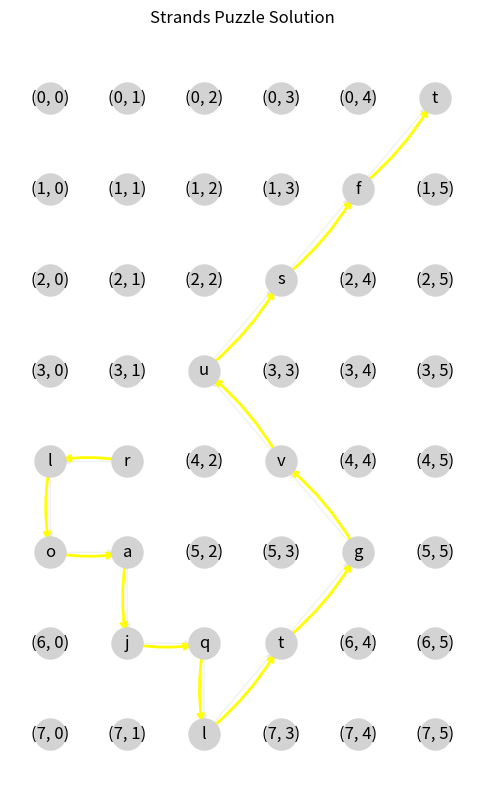

Here is the Python script that generated this plot:
import random
import matplotlib.pyplot as plt
import networkx as nx
import matplotlib.patches as mpatches
from tqdm import tqdm

class StrandsSolverV2:
    def __init__(self, themeWords, spangram, grid_dimensions, spangram_direction):
        letterCount = len(spangram)
        for word in themeWords:
            letterCount += len(word)
        if letterCount != grid_dimensions[0] * grid_dimensions[1]:
            raise ValueError(f"The total number of letters in the theme words and spangram must equal the number of cells in the grid. \n Total letters: {letterCount}\n Grid size:{grid_dimensions[0]} x {grid_dimensions[1]} \n Required Letter Total: {grid_dimensions[0] * grid_dimensions[1]}")

        if spangram_direction == "horizontal":
            self.spangramDirection = random.choice([[0, 1], [0, -1]])
            if len(spangram) < grid_dimensions[1]:
                raise ValueError("The spangram must be longer than the grid width when the direction is horizontal.")
        elif spangram_direction == "vertical":
            self.spangramDirection = random.choice([[1, 0], [-1, 0]])
            if len(spangram) < grid_dimensions[0]:
                raise ValueError("The spangram must be longer than the grid height when the direction is vertical.")
        else:
            raise ValueError("Invalid spangram direction. Must be 'horizontal' or 'vertical'.")

        self.themeWords = themeWords
        self.spangram = spangram
        self.grid_dimensions = grid_dimensions
        self.strandLengths = [len(word) for word in themeWords]
        self.spangramLength = len(spangram)
        self.spangramSlack = self.get_initial_spangram_slack()   
        self.possibleStrandStartNodes = self.get_possible_strand_start_nodes()
        print(self.possibleStrandStartNodes)
        print("\n")
        self.permittedDirections = [[-1, -1], [-1, 0], [-1, 1],
                                    [0, -1],           [0, 1],
                                    [1, -1],  [1, 0],  [1, 1]]
        
        self.grid = {(y, x): None for y in range(grid_dimensions[0]) for x in range(grid_dimensions[1])}

        self.strandPaths = {themeWord: [] for themeWord in self.themeWords}

        self.startingNode = random.choice(self.possibleStrandStartNodes)
        
        self.spangramSlack = self.update_spangram_slack()  

        self.spangramPath = []

        # TESTING STUFF CAN DELETE LATER
        oldGrid = self.grid.copy()

        self.spangramPath = self.calculate_spangram_path(self.spangramLength, self.grid, self.startingNode, self.calculate_new_permitted_directions(self.spangramSlack), self.spangramSlack)

        print ([[self.spangram[i],self.spangramPath[i]] for i in range(len(self.spangramPath))])
        #self.grid = oldGrid.copy()
        
        #self.test_spanagram_failure_rate(1000000)
        ################################


              
        
    
    def test_spanagram_failure_rate(self, iterations):
        oldGrid = self.grid.copy()
        total_attempts = 0
        correct_attempts = 0
        total_attempts += 1
        if self.spangramPath is not None:
            correct_attempts += 1
        
        for n in tqdm(range(iterations)):
            total_attempts += 1
            self.grid = oldGrid.copy()
            self.spangramSlack = self.get_initial_spangram_slack()
            self.startingNode = random.choice(self.possibleStrandStartNodes)
            self.spangramSlack = self.update_spangram_slack()
            self.spangramPath = []
            
            self.spangramPath = self.calculate_spangram_path(self.spangramLength, self.grid, self.startingNode, self.calculate_new_permitted_directions(self.spangramSlack), self.spangramSlack)

            if self.spangramPath is not None:
                correct_attempts += 1
        print(f"Total attempts: {total_attempts}")
        print(f"Correct attempts: {correct_attempts}")
        print(f"Success rate: {correct_attempts/total_attempts}")
        

    def calculate_spangram_path(self, remainingLength, currentGrid, currentPosition, permittedDirections, spangramSlack, workingSpangram=[], disallowedEdges:list=[], reverseSlack=0):
        if remainingLength == 0:
            self.grid = currentGrid.copy()
            return workingSpangram
        if remainingLength == 1:
            currentGrid[currentPosition] = self.spangram[self.spangramLength - 1]
            self.grid = currentGrid.copy()
            return workingSpangram + [currentPosition]
        if spangram_direction == "horizontal" and reverseSlack != float("inf"):
            startingWall = 0 if self.spangramDirection[1] == 1 else self.grid_dimensions[1] - 1
            distanceFromWall = abs(currentPosition[1] - startingWall)
            totalDistanceToGo = distanceFromWall + self.grid_dimensions[1] - 1
            if distanceFromWall == 0:
                reverseSlack = float("inf")
            if remainingLength == totalDistanceToGo:
                reverseSlack = 0
        if spangram_direction == "vertical" and reverseSlack != float("inf"):
            startingWall = 0 if self.spangramDirection[0] == 1 else self.grid_dimensions[0] - 1
            distanceFromWall = abs(currentPosition[0] - startingWall)
            totalDistanceToGo = distanceFromWall + self.grid_dimensions[0] - 1
            if distanceFromWall == 0:
                reverseSlack = float("inf")
            if remainingLength == totalDistanceToGo:
                reverseSlack = 0

        legalDirections = []
        for direction in permittedDirections:
            newPosition = (currentPosition[0] + direction[0], currentPosition[1] + direction[1])
            if newPosition not in currentGrid.keys() or currentGrid[newPosition] != None:
                continue
            if [currentPosition,newPosition] in disallowedEdges:
                continue
            if reverseSlack == 0:
                if spangram_direction == "horizontal":
                    if direction[1] == self.spangramDirection[1]:
                        continue
                if spangram_direction == "vertical":
                    if direction[0] == self.spangramDirection[0]:
                        continue
            legalDirections.append(direction)
        
        #self.visualise_grid()
        result = None
        backupSpangramSlack = spangramSlack
        newDissallowedEdges = disallowedEdges.copy()
        while result is None:
            spangramSlack = backupSpangramSlack
            if len(legalDirections) == 0:
                return None
                #self.visualise_grid()
            chosenDirection  = random.choice(legalDirections)
            newPosition = (currentPosition[0] + chosenDirection[0], currentPosition[1] + chosenDirection[1])
            if chosenDirection[0] != 0 and chosenDirection[1] != 0: # diagonal rule
                newDissallowedEdges.append([(currentPosition[0]+chosenDirection[0], currentPosition[1]),
                                            (currentPosition[0], currentPosition[1]+chosenDirection[1])])
                newDissallowedEdges.append([(currentPosition[0], currentPosition[1]+chosenDirection[1]),
                                            (currentPosition[0]+chosenDirection[0], currentPosition[1])])
            if self.spangramDirection[0] == 0: # horizontal
                if newPosition[1] == (0 if self.spangramDirection[1] == -1 else (self.grid_dimensions[1] - 1)):
                    print("Current Position: ", currentPosition, "New Position: ", newPosition, "Spangram Direction: ", self.spangramDirection)
                    spangramSlack = float("inf")
                    newPermittedDirections = self.permittedDirections
                else:
                    if chosenDirection[1] == -1*self.spangramDirection[1]:
                        spangramSlack -= 2
                        newPermittedDirections = self.calculate_new_permitted_directions(spangramSlack)
                    elif chosenDirection[1] != self.spangramDirection[1]:
                        spangramSlack -= 1
                        newPermittedDirections = self.calculate_new_permitted_directions(spangramSlack)
                    else:
                        newPermittedDirections = permittedDirections
            if self.spangramDirection[1] == 0: # vertical
                if newPosition[0] == (0 if self.spangramDirection[0] == -1 else (self.grid_dimensions[0] - 1)):
                    print("Current Position: ", currentPosition, "New Position: ", newPosition, "Spangram Direction: ", self.spangramDirection)
                    spangramSlack = float("inf")
                    newPermittedDirections = self.permittedDirections
                else:
                    if chosenDirection[0] == -1*self.spangramDirection[0]:
                        spangramSlack -= 2
                        newPermittedDirections = self.calculate_new_permitted_directions(spangramSlack)
                    elif chosenDirection[0] != self.spangramDirection[0]:
                        spangramSlack -= 1
                        newPermittedDirections = self.calculate_new_permitted_directions(spangramSlack)
                    else:
                        newPermittedDirections = permittedDirections
            currentGrid[currentPosition] = self.spangram[self.spangramLength - remainingLength]
            result = self.calculate_spangram_path(remainingLength - 1, dict(currentGrid), newPosition, list(newPermittedDirections), spangramSlack, list(workingSpangram + [currentPosition]), newDissallowedEdges, reverseSlack=reverseSlack)
            if result is None:
                legalDirections.remove(chosenDirection)
        return result
        
    
    def calculate_new_permitted_directions(self, spangramSlack):
        if spangramSlack < 0:
            raise ValueError("The spangram slack is negative.")
        elif spangramSlack == 0:
            if spangram_direction == "horizontal":
                return [direction for direction in self.permittedDirections if direction[1] == self.spangramDirection[1]]
            else:
                return[direction for direction in self.permittedDirections if direction[0] == self.spangramDirection[0]]
        elif spangramSlack == 1:
            if spangram_direction == "horizontal":
                return[direction for direction in self.permittedDirections if direction[1] != -1*self.spangramDirection[1]]
            else:
                return[direction for direction in self.permittedDirections if direction[0] != -1*self.spangramDirection[0]]
        else:
            return self.permittedDirections
            
        

    def get_initial_spangram_slack(self):
        slackValue = 0
        if self.spangramDirection[0] == 0: # horizontal
            slackValue += self.spangramLength - self.grid_dimensions[1]
        elif self.spangramDirection[1] == 0: # vertical
            slackValue += self.spangramLength - self.grid_dimensions[0]
        else:
            raise ValueError(f"Bad spangram direction: {self.spangramDirection}")
        return slackValue
    def update_spangram_slack(self):
        slackValue = self.spangramSlack
        if self.spangramDirection[1] == 1: 
            slackValue += self.startingNode[1]
        elif self.spangramDirection[1] == -1:
            slackValue += self.grid_dimensions[1] - (self.startingNode[1] + 1)
        elif self.spangramDirection[0] == 1:
            slackValue += self.startingNode[0]
        elif self.spangramDirection[0] == -1:
            slackValue += self.grid_dimensions[0] - self.startingNode[0] - 1
        return slackValue

    def get_possible_strand_start_nodes(self):
        possibleStartNodes = []
        allowedDistance = self.spangramSlack // 2

        if self.spangramDirection == [0, 1]:
            for x in range(allowedDistance+1):
                for y in range(self.grid_dimensions[0]):
                    possibleStartNodes.append((y, x))
        elif self.spangramDirection == [0, -1]:
            for x in range((self.grid_dimensions[1] - allowedDistance)-1, self.grid_dimensions[1]):
                for y in range(self.grid_dimensions[0]):
                    possibleStartNodes.append((y, x))
        elif self.spangramDirection == [1, 0]:
            for y in range(allowedDistance+1):
                for x in range(self.grid_dimensions[1]):
                    possibleStartNodes.append((y, x))
        elif self.spangramDirection == [-1, 0]:
            for y in range((self.grid_dimensions[0] - allowedDistance)-1, self.grid_dimensions[0]):
                for x in range(self.grid_dimensions[1]):
                    possibleStartNodes.append((y, x))
        validPossibleStartNodes = []
        for node in possibleStartNodes:
            if node[0] >= 0 and node[0] <= self.grid_dimensions[0] - 1 and node[1] >= 0 and node[1] <= self.grid_dimensions[1] - 1:
                validPossibleStartNodes.append(node)
        return validPossibleStartNodes
            

    def find_valid_strand_path(self):
        pass
    def getGrid(self):
        return self.grid
    def getStrandPaths(self):
        return self.strandPaths
    def getSpangramPath(self):
        return self.spangramPath
    def visualise_grid(self):
        grid = self.getGrid()
        positions = {}
        for position in grid.keys():
            positions[position] = (position[1], -1*position[0])  # so row 0 is at the top

        G = nx.DiGraph()
        G.add_nodes_from(positions.keys())

        # Define colors for each strand.
        COLOUR_STRINGS = [
            'blue',
            'orange',
            'green',
            'red',
            'purple',
            'brown',
            'pink',
            'gray',
            'olive',
            'cyan'
        ]
        spangram_colour = 'yellow'

        strand_colours = {strand: COLOUR_STRINGS[i] for i, (strand, _) in enumerate(self.strandPaths.items())}

        strand_colours['spangram'] = spangram_colour

        for strand, path in self.strandPaths.items():
            for i in range(len(path) - 1):
                u = path[i]
                v = path[i + 1]
                G.add_edge(u, v, strand=strand)
        for i in range(len(self.spangramPath) - 1):
            u = self.spangramPath[i]
            v = self.spangramPath[i + 1]
            G.add_edge(u, v, strand='spangram')

        plt.figure(figsize=(6, 10))  # Increase figure size to provide more space
        nx.draw_networkx_nodes(G, pos=positions, node_size=500, node_color='lightgray')
        nx.draw_networkx_edges(G, pos=positions, edge_color='lightgray', alpha=0.3, arrows=True)
        for strand, color in strand_colours.items():
            strand_edges = [(u, v) for u, v, d in G.edges(data=True) if d.get('strand') == strand]
            if strand_edges:
                nx.draw_networkx_edges(G, pos=positions, edgelist=strand_edges,
                                        edge_color=color, width=2, arrows=True,
                                        arrowstyle='->', connectionstyle='arc3,rad=0.1')
        
        # Create a dictionary for node labels using gridLabels
        node_labels = {}
        for position in grid.keys():
            node_labels[position] = grid[position] if grid[position] is not None else position

        nx.draw_networkx_labels(G, pos=positions, labels=node_labels)
        #nx.draw_networkx_labels(G, pos=positions)
        #patches = [mpatches.Patch(color=color, label=strand) for strand, color in strand_colors.items()]
        #plt.legend(handles=patches, loc='lower right', bbox_to_anchor=(1, -0.18))  # Moves the legend outside the plot
        plt.title("Strands Puzzle Solution")
        plt.axis("off")
        plt.show()
# Example Usage:
if __name__ == "__main__":
    themeWords = ["scaret","grape","stain","slate","plant","tee","", ""]
    spangram = "".join([chr(random.randint(97,123)) for i in range(14)])
    grid_dimensions = (8, 6) # 8 rows, 6 columns
    themeWords = [((grid_dimensions[0]*grid_dimensions[1])-len(spangram))*" "] # just for testing spangram
    spangram_direction = "vertical"
    solver = StrandsSolverV2(themeWords, spangram, grid_dimensions, spangram_direction)
    strand_path = solver.find_valid_strand_path()
    solver.visualise_grid()
    print(strand_path)
